Labelled photos from "dataset", an image-classification folder in JuuuuuJu/EECampEdu. The possible labels are: down gesture, left gesture, null no gesture, palm gesture, right gesture, rock gesture, stone gesture, thumb gesture.

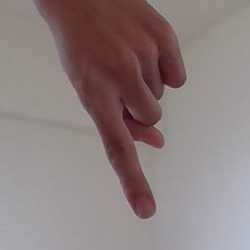
Label: down gesture

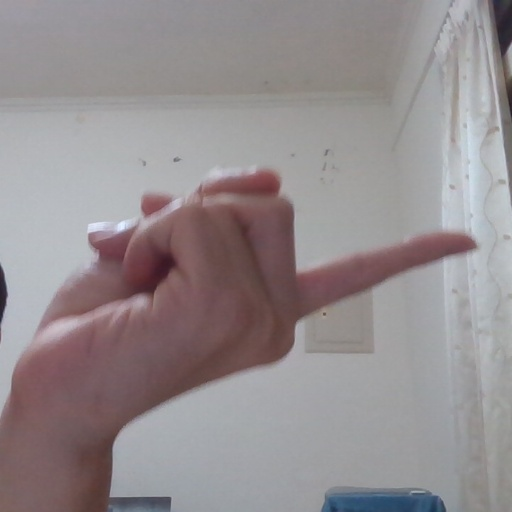
Label: right gesture

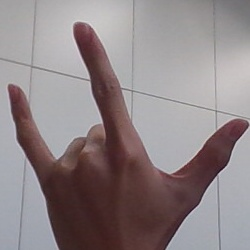
Label: rock gesture

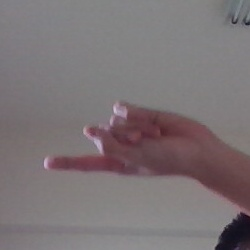
Label: left gesture

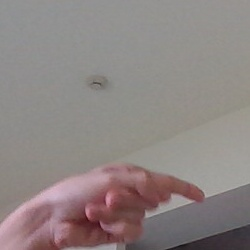
Label: right gesture

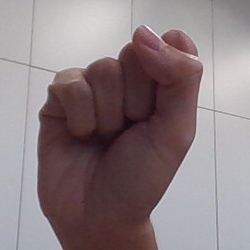
Label: stone gesture
